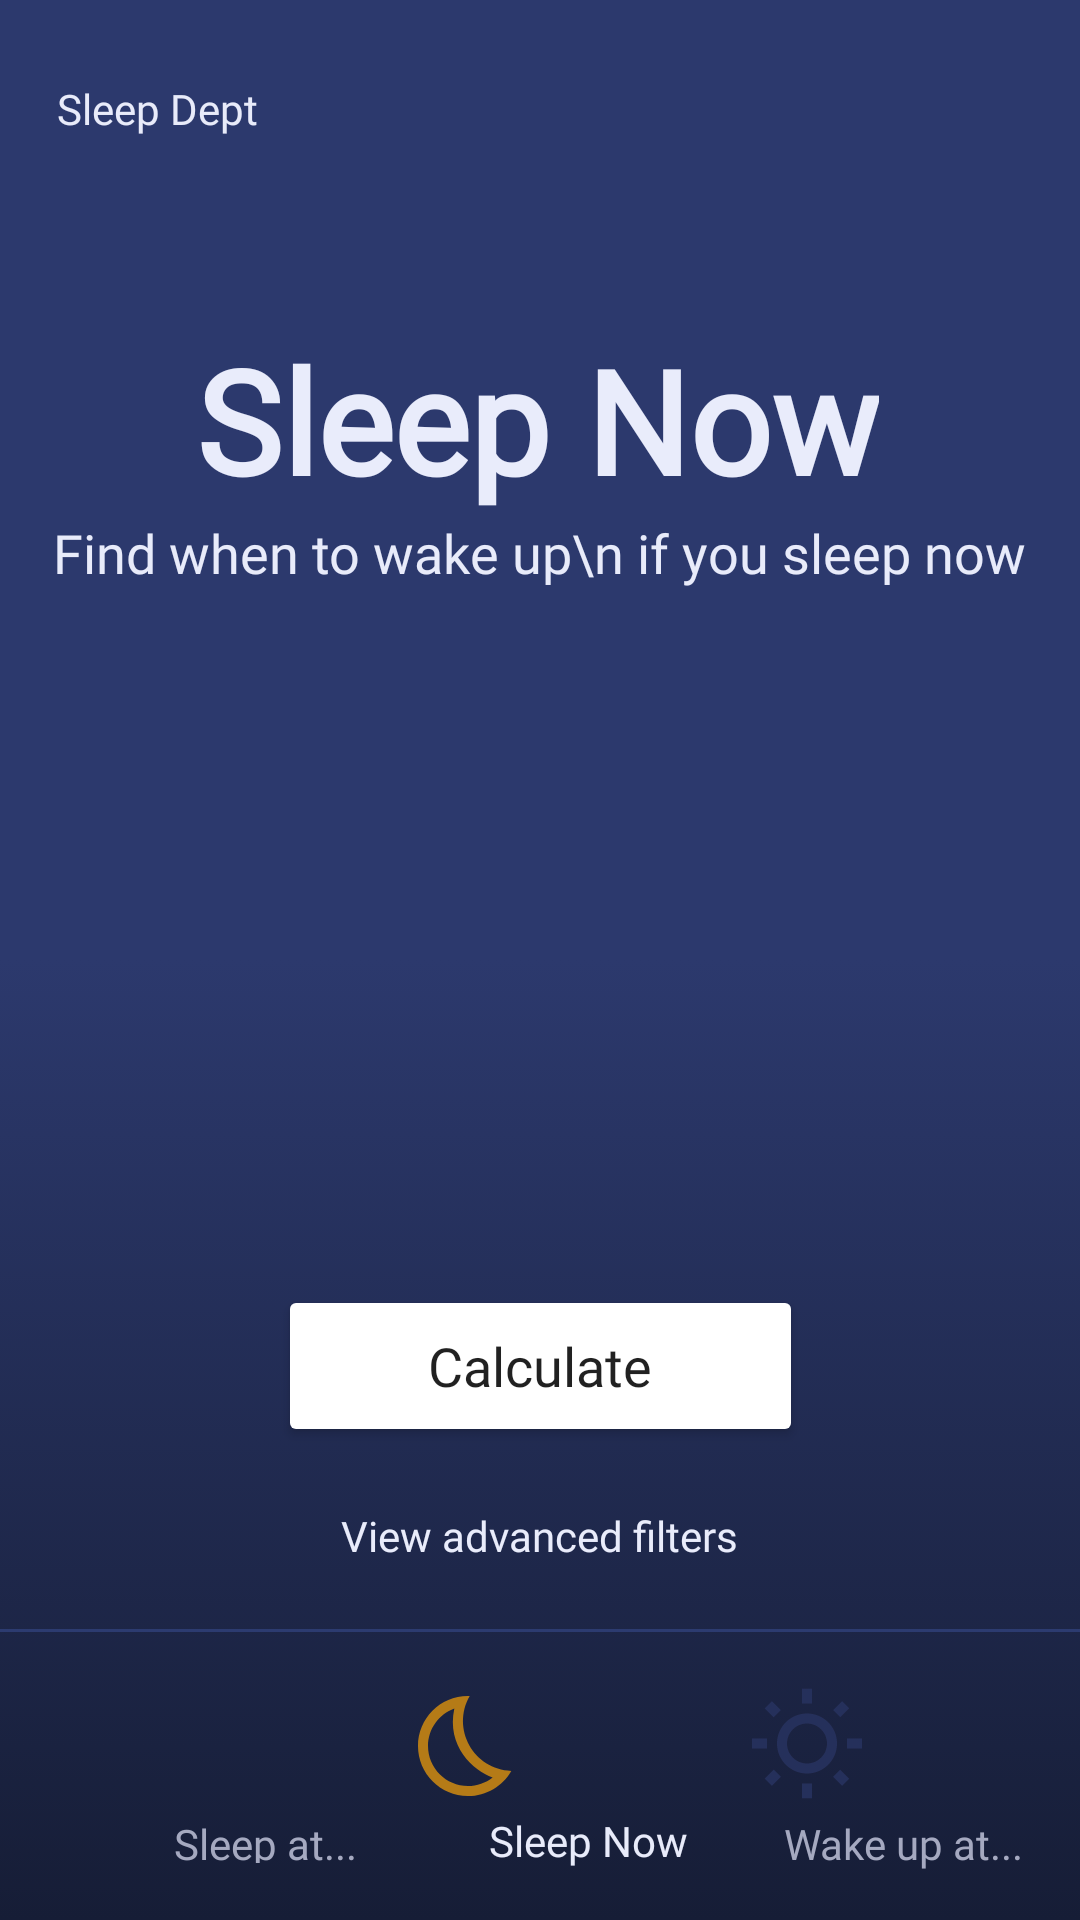

Layout XML and referenced resources for this Android screen:
<!-- AndroidManifest.xml: application theme Theme.SleepyTimer -->
<!-- res/layout/activity_sleep_bud.xml -->
<?xml version="1.0" encoding="utf-8"?>
    <androidx.constraintlayout.widget.ConstraintLayout xmlns:android="http://schemas.android.com/apk/res/android"
    xmlns:app="http://schemas.android.com/apk/res-auto"
    xmlns:tools="http://schemas.android.com/tools"
    android:layout_width="match_parent"
    android:layout_height="match_parent"
    android:background="@drawable/bk_gradient"
    tools:context=".MainActivity">

    <ImageView
        android:id="@+id/gtbImage"
        android:layout_width="40dp"
        android:layout_height="40dp"
        android:layout_marginStart="70dp"
        android:layout_marginEnd="75dp"
        android:layout_marginBottom="38dp"
        app:layout_constraintBottom_toBottomOf="parent"
        app:layout_constraintEnd_toStartOf="@+id/sleepNow"
        app:layout_constraintStart_toStartOf="parent"
        app:layout_constraintTop_toBottomOf="@+id/advanced_text"
        app:layout_constraintVertical_bias="1.0"
        app:srcCompat="@drawable/round_bed_24_off" />

    <ImageView
        android:id="@+id/sleepNow"
        android:layout_width="40dp"
        android:layout_height="40dp"
        android:layout_marginEnd="73dp"
        android:layout_marginBottom="38dp"
        app:layout_constraintBottom_toBottomOf="parent"
        app:layout_constraintEnd_toStartOf="@+id/wakeupImg"
        app:layout_constraintTop_toBottomOf="@+id/advanced_text"
        app:layout_constraintVertical_bias="1.0"
        app:srcCompat="@drawable/outline_bedtime_24_on" />

    <ImageView
        android:id="@+id/wakeupImg"
        android:layout_width="40dp"
        android:layout_height="40dp"
        android:layout_marginEnd="71dp"
        android:layout_marginBottom="38dp"
        app:layout_constraintBottom_toBottomOf="parent"
        app:layout_constraintEnd_toEndOf="parent"
        app:layout_constraintTop_toBottomOf="@+id/advanced_text"
        app:layout_constraintVertical_bias="1.0"
        app:srcCompat="@drawable/outline_wb_sunny_24_off" />

    <TextView
        android:id="@+id/textView5"
        android:layout_width="wrap_content"
        android:layout_height="16dp"
        android:layout_marginStart="58dp"
        android:layout_marginTop="3dp"
        android:fontFamily="@font/montserrat"
        android:text="Sleep at..."
        android:textAlignment="center"
        android:textColor="#a5a9c0"
        android:textSize="14sp"
        app:layout_constraintStart_toStartOf="parent"
        app:layout_constraintTop_toBottomOf="@+id/gtbImage" />

    <TextView
        android:id="@+id/textView2"
        android:layout_width="wrap_content"
        android:layout_height="wrap_content"
        android:layout_marginStart="32dp"
        android:layout_marginTop="3dp"
        android:fontFamily="@font/montserrat"
        android:text="Wake up at..."
        android:textAlignment="textStart"
        android:textColor="#a5a9c0"
        android:textSize="14sp"
        app:layout_constraintStart_toEndOf="@+id/textView4"
        app:layout_constraintTop_toBottomOf="@+id/wakeupImg" />


    <TextView
        android:id="@+id/textView4"
        android:layout_width="wrap_content"
        android:layout_height="wrap_content"
        android:layout_marginStart="44dp"
        android:layout_marginTop="2dp"
        android:fontFamily="@font/montserrat"
        android:text="Sleep Now"
        android:textAlignment="textStart"
        android:textColor="#E8EBFA"
        android:textSize="14sp"
        app:layout_constraintStart_toEndOf="@+id/textView5"
        app:layout_constraintTop_toBottomOf="@+id/sleepNow" />

    <View
        android:id="@+id/view"
        android:layout_width="match_parent"
        android:layout_height="1dp"
        android:layout_marginBottom="18dp"
        android:background="#2c3b70"
        app:layout_constraintBottom_toTopOf="@+id/sleepNow"
        tools:layout_editor_absoluteX="0dp" />

    <ImageView
        android:id="@+id/settingsImg"
        android:layout_width="40dp"
        android:layout_height="40dp"
        android:layout_marginStart="355dp"
        android:layout_marginTop="16dp"
        android:layout_marginEnd="16dp"
        app:layout_constraintEnd_toEndOf="parent"
        app:layout_constraintStart_toStartOf="parent"
        app:layout_constraintTop_toTopOf="parent"
        app:srcCompat="@drawable/outline_settings_24" />

    <TextView
        android:id="@+id/slp_now_description"
        android:layout_width="wrap_content"
        android:layout_height="wrap_content"
        android:fontFamily="@font/montserrat"
        android:text="Find when to wake up\n if you sleep now"
        android:textAlignment="center"
        android:textColor="#E8EBFA"
        android:textSize="18sp"
        app:layout_constraintBottom_toTopOf="@+id/slp_should_text1"
        app:layout_constraintEnd_toEndOf="parent"
        app:layout_constraintHorizontal_bias="0.497"
        app:layout_constraintStart_toStartOf="parent"
        app:layout_constraintTop_toBottomOf="@+id/slp_title"
        app:layout_constraintVertical_bias="0.0" />


    <TextView
        android:id="@+id/slp_title"
        android:layout_width="wrap_content"
        android:layout_height="wrap_content"
        android:fontFamily="@font/montserrat"
        android:textColor="#E9ECFB"
        android:text="Sleep Now"
        android:textSize="48sp"
        android:textStyle="bold"
        app:layout_constraintBottom_toBottomOf="parent"
        app:layout_constraintEnd_toEndOf="parent"
        app:layout_constraintHorizontal_bias="0.494"
        app:layout_constraintStart_toStartOf="parent"
        app:layout_constraintTop_toTopOf="parent"
        app:layout_constraintVertical_bias="0.187" />

    <Button
        android:id="@+id/slp_Calculate"
        android:layout_width="175dp"
        android:layout_height="54dp"
        android:backgroundTint="#ff9100"
        android:backgroundTintMode="add"
        android:fontFamily="@font/montserrat_bold"
        android:text="Calculate"
        android:textAppearance="@style/TextAppearance.AppCompat.Body2"
        android:textSize="18sp"
        android:typeface="normal"
        app:cornerRadius="100dp"
        app:layout_constraintBottom_toBottomOf="parent"
        app:layout_constraintEnd_toEndOf="parent"
        app:layout_constraintStart_toStartOf="parent"
        app:layout_constraintTop_toBottomOf="@+id/slp_now_description"
        app:layout_constraintVertical_bias="0.595" />

    <TextView
        android:id="@+id/advanced_text"
        android:layout_width="200dp"
        android:layout_height="40dp"
        android:layout_marginStart="131dp"
        android:layout_marginTop="20dp"
        android:layout_marginEnd="132dp"
        android:fontFamily="@font/montserrat"
        android:text="View advanced filters"
        android:textAlignment="center"
        android:textColor="#E9ECFB"
        app:layout_constraintEnd_toEndOf="parent"
        app:layout_constraintStart_toStartOf="parent"
        app:layout_constraintTop_toBottomOf="@+id/slp_Calculate" />

    <TextView
        android:id="@+id/slp_currTime1"
        android:layout_width="wrap_content"
        android:layout_height="wrap_content"
        android:fontFamily="@font/montserrat_bold"
        android:hint="12:30 AM"
        android:inputType="time"
        android:textAlignment="center"
        android:textColor="@color/green1"
        android:textColorHint="#E9ECFB"
        android:textSize="44sp"
        android:textStyle="bold"
        android:visibility="invisible"
        app:layout_constraintBottom_toBottomOf="parent"
        app:layout_constraintEnd_toEndOf="parent"
        app:layout_constraintStart_toStartOf="parent"
        app:layout_constraintTop_toBottomOf="@+id/slp_title"
        app:layout_constraintVertical_bias="0.256" />

    <TextView
        android:id="@+id/slp_should_text1"
        android:layout_width="wrap_content"
        android:layout_height="wrap_content"
        android:fontFamily="@font/montserrat"
        android:text="For X Hours of sleep:"
        android:textAlignment="center"
        android:textColor="@color/green1"
        android:textSize="20sp"
        android:visibility="invisible"
        app:layout_constraintBottom_toTopOf="@+id/slp_currTime1"
        app:layout_constraintEnd_toEndOf="parent"
        app:layout_constraintHorizontal_bias="0.504"
        app:layout_constraintStart_toStartOf="parent"
        app:layout_constraintTop_toBottomOf="@+id/slp_title"
        app:layout_constraintVertical_bias="1.0" />

    <TextView
        android:id="@+id/slp_should_text2"
        android:layout_width="wrap_content"
        android:layout_height="wrap_content"
        android:layout_marginBottom="1dp"
        android:fontFamily="@font/montserrat"
        android:text="For X Hours of sleep:"
        android:textAlignment="center"
        android:textColor="@color/green2"
        android:textSize="16sp"
        android:visibility="invisible"
        app:layout_constraintBottom_toTopOf="@+id/slp_currTime2"
        app:layout_constraintEnd_toEndOf="parent"
        app:layout_constraintStart_toStartOf="parent"
        app:layout_constraintTop_toBottomOf="@+id/slp_title"
        app:layout_constraintVertical_bias="1.0" />

    <TextView
        android:id="@+id/slp_currTime2"
        android:layout_width="wrap_content"
        android:layout_height="wrap_content"
        android:fontFamily="@font/montserrat_bold"
        android:hint="12:30 AM"
        android:inputType="time"
        android:textAlignment="center"
        android:textColor="@color/green2"
        android:textColorHint="#E9ECFB"
        android:textSize="35sp"
        android:textStyle="bold"
        android:visibility="invisible"
        app:layout_constraintBottom_toBottomOf="parent"
        app:layout_constraintEnd_toEndOf="parent"
        app:layout_constraintHorizontal_bias="0.503"
        app:layout_constraintStart_toStartOf="parent"
        app:layout_constraintTop_toBottomOf="@+id/slp_title"
        app:layout_constraintVertical_bias="0.45" />

    <TextView
        android:id="@+id/SlpDebtButton"
        android:layout_width="wrap_content"
        android:layout_height="wrap_content"
        android:fontFamily="@font/montserrat"
        android:text="Sleep Dept"
        android:textColor="@color/off_white"
        app:layout_constraintBottom_toBottomOf="@+id/settingsImg"
        app:layout_constraintEnd_toStartOf="@+id/settingsImg"
        app:layout_constraintHorizontal_bias="0.069"
        app:layout_constraintStart_toStartOf="parent"
        app:layout_constraintTop_toTopOf="@+id/settingsImg" />

    


    


    















</androidx.constraintlayout.widget.ConstraintLayout>
<!-- resources referenced by this layout -->
<resources>
  <color name="green1">#54c62a</color>
  <color name="green2">#9dba26</color>
  <color name="off_white">#E8EBFA</color>
  <!-- drawable bk_gradient (drawable) -->
  <?xml version="1.0" encoding="utf-8"?>
  <selector xmlns:android="http://schemas.android.com/apk/res/android">
      <item>
          <shape>
              <gradient
                  android:startColor="#2c396d"
                  android:centerColor="#2c396d"
                  android:endColor="#161d36"
                  android:angle="15"/>
          </shape>
      </item>
  </selector>
  <!-- drawable outline_bedtime_24_on (drawable) -->
  <vector android:height="24dp" android:tint="#b57b17"
      android:viewportHeight="24" android:viewportWidth="24"
      android:width="24dp" xmlns:android="http://schemas.android.com/apk/res/android">
      <path android:fillColor="@android:color/white" android:pathData="M9.27,4.49c-1.63,7.54 3.75,12.41 7.66,13.8C15.54,19.38 13.81,20 12,20c-4.41,0 -8,-3.59 -8,-8C4,8.55 6.2,5.6 9.27,4.49M11.99,2.01C6.4,2.01 2,6.54 2,12c0,5.52 4.48,10 10,10c3.71,0 6.93,-2.02 8.66,-5.02c-7.51,-0.25 -12.09,-8.43 -8.32,-14.97C12.22,2.01 12.11,2.01 11.99,2.01L11.99,2.01z"/>
  </vector>
  <!-- drawable outline_settings_24: vector/xml drawable (drawable, 2044 chars, omitted) -->
  <!-- drawable outline_wb_sunny_24_off (drawable) -->
  <vector android:height="24dp" android:tint="#25305B"
      android:viewportHeight="24" android:viewportWidth="24"
      android:width="24dp" xmlns:android="http://schemas.android.com/apk/res/android">
      <path android:fillColor="@android:color/white" android:pathData="M6.76,4.84l-1.8,-1.79 -1.41,1.41 1.79,1.79zM1,10.5h3v2L1,12.5zM11,0.55h2L13,3.5h-2zM19.04,3.045l1.408,1.407 -1.79,1.79 -1.407,-1.408zM17.24,18.16l1.79,1.8 1.41,-1.41 -1.8,-1.79zM20,10.5h3v2h-3zM12,5.5c-3.31,0 -6,2.69 -6,6s2.69,6 6,6 6,-2.69 6,-6 -2.69,-6 -6,-6zM12,15.5c-2.21,0 -4,-1.79 -4,-4s1.79,-4 4,-4 4,1.79 4,4 -1.79,4 -4,4zM11,19.5h2v2.95h-2zM3.55,18.54l1.41,1.41 1.79,-1.8 -1.41,-1.41z"/>
  </vector>
  <!-- drawable round_bed_24_off (drawable) -->
  <vector android:height="24dp" android:tint="#25305B"
      android:viewportHeight="24" android:viewportWidth="24"
      android:width="24dp" xmlns:android="http://schemas.android.com/apk/res/android">
      <path android:fillColor="@android:color/white" android:pathData="M21,10.78V8c0,-1.65 -1.35,-3 -3,-3h-4c-0.77,0 -1.47,0.3 -2,0.78C11.47,5.3 10.77,5 10,5H6C4.35,5 3,6.35 3,8v2.78C2.39,11.33 2,12.12 2,13v5c0,0.55 0.45,1 1,1h0c0.55,0 1,-0.45 1,-1v-1h16v1c0,0.55 0.45,1 1,1h0c0.55,0 1,-0.45 1,-1v-5C22,12.12 21.61,11.33 21,10.78zM14,7h4c0.55,0 1,0.45 1,1v2h-6V8C13,7.45 13.45,7 14,7zM5,8c0,-0.55 0.45,-1 1,-1h4c0.55,0 1,0.45 1,1v2H5V8zM4,15v-2c0,-0.55 0.45,-1 1,-1h14c0.55,0 1,0.45 1,1v2H4z"/>
  </vector>
  <!-- drawable time_border (drawable) -->
  <shape xmlns:android="http://schemas.android.com/apk/res/android"
      android:shape="rectangle">
  
      <stroke
          android:width="2dp"
          android:color="#70a6a6a6"
          />
      <corners android:radius="8dp" />
  </shape>
  <style name="Theme.SleepyTimer" parent="Theme.MaterialComponents.DayNight.DarkActionBar">
          
          <item name="colorPrimary">@color/purple_500</item>
          <item name="colorPrimaryVariant">@color/purple_700</item>
          <item name="colorOnPrimary">@color/white</item>
          
          <item name="colorSecondary">@color/teal_200</item>
          <item name="colorSecondaryVariant">@color/teal_700</item>
          <item name="colorOnSecondary">@color/black</item>
          
          <item name="android:statusBarColor">?attr/colorPrimaryVariant</item>
          
      </style>
  <color name="purple_500">#FF6200EE</color>
  <color name="purple_700">#FF3700B3</color>
  <color name="white">#FFFFFFFF</color>
  <color name="teal_200">#FF03DAC5</color>
  <color name="teal_700">#FF018786</color>
  <color name="black">#FF000000</color>
</resources>
